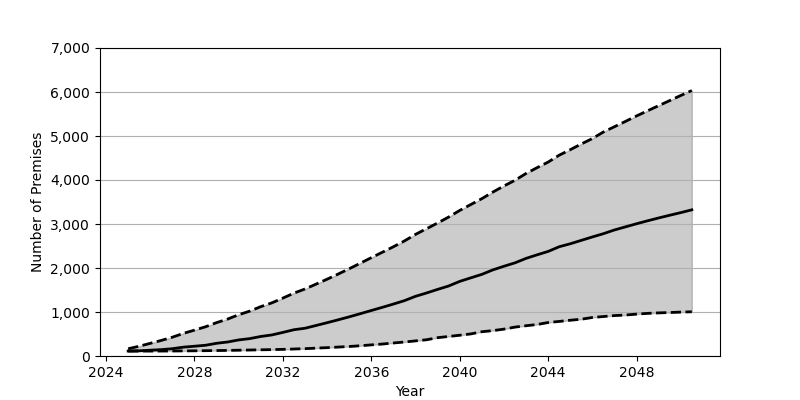

Data behind this chart, as committed beside it:
Date, Low, Base, High
2025-01, 111.0, 113.0, 165.0
2025-07, 112.0, 118.0, 222.0
2026-01, 112.0, 132.0, 288.0
2026-07, 113.0, 145.0, 354.0
2027-01, 114.0, 166.0, 427.0
2027-07, 116.0, 201.0, 514.0
2028-01, 118.0, 222.0, 588.0
2028-07, 121.0, 244.0, 664.0
2029-01, 124.0, 289.0, 759.0
2029-07, 127.0, 318.0, 839.0
2030-01, 132.0, 365.0, 938.0
2030-07, 136.0, 395.0, 1019
2031-01, 141.0, 444.0, 1122
2031-07, 145.0, 478.0, 1207
2032-01, 151.0, 536.0, 1316
2032-07, 159.0, 597.0, 1429
2033-01, 167.0, 631.0, 1524
2033-07, 179.0, 693.0, 1633
2034-01, 190.0, 757.0, 1746
2034-07, 203.0, 822.0, 1862
2035-01, 216.0, 890.0, 1983
2035-07, 233.0, 961.0, 2108
2036-01, 253.0, 1034, 2235
2036-07, 272.0, 1106, 2358
2037-01, 296.0, 1181, 2484
2037-07, 318.0, 1258, 2615
2038-01, 344.0, 1357, 2765
2038-07, 369.0, 1432, 2893
2039-01, 417.0, 1514, 3023
2039-07, 444.0, 1591, 3158
2040-01, 472.0, 1696, 3309
2040-07, 502.0, 1776, 3442
2041-01, 552.0, 1856, 3577
2041-07, 577.0, 1957, 3726
2042-01, 611.0, 2040, 3865
2042-07, 657.0, 2117, 3993
2043-01, 688.0, 2219, 4149
2043-07, 716.0, 2299, 4280
2044-01, 761.0, 2377, 4408
2044-07, 786.0, 2483, 4564
2045-01, 813.0, 2551, 4690
2045-07, 836.0, 2628, 4819
2046-01, 876.0, 2706, 4943
2046-07, 897.0, 2780, 5091
2047-01, 919.0, 2865, 5212
2047-07, 931.0, 2935, 5332
2048-01, 952.0, 3006, 5457
2048-07, 969.0, 3073, 5574
2049-01, 980.0, 3138, 5691
2049-07, 988.0, 3199, 5805
2050-01, 998.0, 3259, 5922
2050-07, 1005, 3322, 6033
